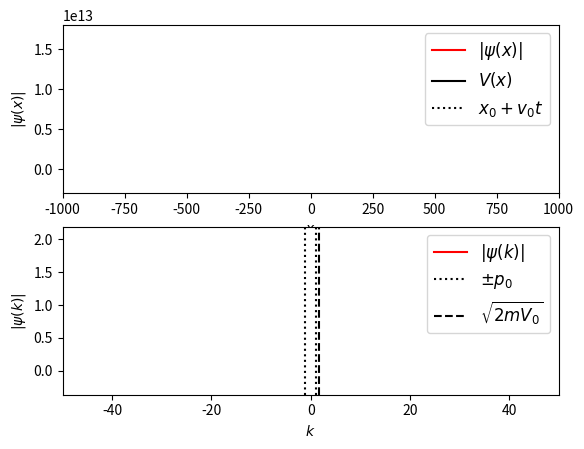

The script that saved this image:
"""
General Numerical Solver for the 1D Time-Dependent Schrodinger's equation.

[redacted]
email: [email redacted]
website: http://jakevdp.github.com
license: BSD
Please feel free to use and modify this, but keep the above information. Thanks!
"""

import numpy as np
from matplotlib import pyplot as pl
from matplotlib import animation
from scipy.fftpack import fft,ifft

# test
El = 1
eta = 1
phi = 1
# test

class Schrodinger(object):
    """
    Class which implements a numerical solution of the time-dependent
    Schrodinger equation for an arbitrary potential
    """
    def __init__(self, x, psi_x0, V_x,
                 k0 = None, hbar=1, m=1, t0=0.0):
        """
        Parameters
        ----------
        x : array_like, float
            length-N array of evenly spaced spatial coordinates
        psi_x0 : array_like, complex
            length-N array of the initial wave function at time t0
        V_x : array_like, float
             length-N array giving the potential at each x
        k0 : float
            the minimum value of k.  Note that, because of the workings of the
            fast fourier transform, the momentum wave-number will be defined
            in the range
              k0 < k < 2*pi / dx
            where dx = x[1]-x[0].  If you expect nonzero momentum outside this
            range, you must modify the inputs accordingly.  If not specified,
            k0 will be calculated such that the range is [-k0,k0]
        hbar : float
            value of planck's constant (default = 1)
        m : float
            particle mass (default = 1)
        t0 : float
            initial tile (default = 0)
        """
        # Validation of array inputs
        self.x, psi_x0, self.V_x = map(np.asarray, (x, psi_x0, V_x))
        N = self.x.size
        assert self.x.shape == (N,)
        assert psi_x0.shape == (N,)
        assert self.V_x.shape == (N,)

        # Set internal parameters
        self.hbar = hbar
        self.m = m
        self.t = t0
        self.dt_ = None
        self.N = len(x)
        self.dx = self.x[1] - self.x[0]
        self.dk = 2 * np.pi / (self.N * self.dx)

        # set momentum scale
        if k0 == None:
            self.k0 = -0.5 * self.N * self.dk
        else:
            self.k0 = k0
        self.k = self.k0 + self.dk * np.arange(self.N)

        self.psi_x = psi_x0
        self.compute_k_from_x()

        # variables which hold steps in evolution of the
        self.x_evolve_half = None
        self.x_evolve = None
        self.k_evolve = None

        # attributes used for dynamic plotting
        self.psi_x_line = None
        self.psi_k_line = None
        self.V_x_line = None

###########
    def _get_V_x(self):
        # return 1j*self.hbar*(-1+El/self._get_psi_x())+1j*eta*(abs(self._get_psi_x())**2-phi);
        return 1/self._get_psi_x() + 1j*abs(self._get_psi_x());
###########

    def _set_psi_x(self, psi_x):
        self.psi_mod_x = (psi_x * np.exp(-1j * self.k[0] * self.x)
                          * self.dx / np.sqrt(2 * np.pi))

    def _get_psi_x(self):
        return (self.psi_mod_x * np.exp(1j * self.k[0] * self.x)
                * np.sqrt(2 * np.pi) / self.dx)

    def _set_psi_k(self, psi_k):
        self.psi_mod_k = psi_k * np.exp(1j * self.x[0]
                                        * self.dk * np.arange(self.N))

    def _get_psi_k(self):
        return self.psi_mod_k * np.exp(-1j * self.x[0] * 
                                        self.dk * np.arange(self.N))
    
    def _get_dt(self):
        return self.dt_

    def _set_dt(self, dt):
        if dt != self.dt_:
            self.dt_ = dt
            self.x_evolve_half = np.exp(-0.5 * 1j * self._get_V_x()
                                         / self.hbar * dt )
            self.x_evolve = self.x_evolve_half * self.x_evolve_half
            self.k_evolve = np.exp(-0.5 * 1j * self.hbar /
                                    self.m * (self.k * self.k) * dt)
    
    psi_x = property(_get_psi_x, _set_psi_x)
    psi_k = property(_get_psi_k, _set_psi_k)
    dt = property(_get_dt, _set_dt)

    def compute_k_from_x(self):
        self.psi_mod_k = fft(self.psi_mod_x)

    def compute_x_from_k(self):
        self.psi_mod_x = ifft(self.psi_mod_k)

    def time_step(self, dt, Nsteps = 1):
        """
        Perform a series of time-steps via the time-dependent
        Schrodinger Equation.

        Parameters
        ----------
        dt : float
            the small time interval over which to integrate
        Nsteps : float, optional
            the number of intervals to compute.  The total change
            in time at the end of this method will be dt * Nsteps.
            default is N = 1
        """
        self.dt = dt

        if Nsteps > 0:
            self.psi_mod_x *= self.x_evolve_half

        for i in xrange(Nsteps - 1):
            self.compute_k_from_x()
            self.psi_mod_k *= self.k_evolve
            self.compute_x_from_k()
            self.psi_mod_x *= self.x_evolve

        self.compute_k_from_x()
        self.psi_mod_k *= self.k_evolve

        self.compute_x_from_k()
        self.psi_mod_x *= self.x_evolve_half

        self.compute_k_from_x()

        self.t += dt * Nsteps


######################################################################
# Helper functions for gaussian wave-packets

def gauss_x(x, a, x0, k0):
    """
    a gaussian wave packet of width a, centered at x0, with momentum k0
    """ 
    return ((a * np.sqrt(np.pi)) ** (-0.5)
            * np.exp(-0.5 * ((x - x0) * 1. / a) ** 2 + 1j * x * k0))

def gauss_k(k,a,x0,k0):
    """
    analytical fourier transform of gauss_x(x), above
    """
    return ((a / np.sqrt(np.pi))**0.5
            * np.exp(-0.5 * (a * (k - k0)) ** 2 - 1j * (k - k0) * x0))


######################################################################
# Utility functions for running the animation

def theta(x):
    """
    theta function :
      returns 0 if x<=0, and 1 if x>0
    """
    x = np.asarray(x)
    y = np.zeros(x.shape)
    y[x > 0] = 1.0
    return y

def square_barrier(x, width, height):
    return height * (theta(x) - theta(x - width))

######################################################################
# Create the animation

# specify time steps and duration
dt = 0.01
N_steps = 50
t_max = 120
frames = int(t_max / float(N_steps * dt))

# specify constants
hbar = 1.0   # planck's constant
# m = hbar/(2*a)
m = 1.9      # particle mass

# specify range in x coordinate
N = 2 ** 13
dx = 0.1
x = dx * (np.arange(N) - 0.5 * N)

# specify potential
V0 = 1.5    # test
L = hbar / np.sqrt(2 * m * V0)
a = 3 * L
x0 = -60 * L
V_x = square_barrier(x, a, V0)
V_x[x < -98] = 1E6
V_x[x > 98] = 1E6

#######
# x = np.asarray(x)
# V_x = np.zeros(x.shape)
#######

# specify initial momentum and quantities derived from it
p0 = np.sqrt(2 * m * 0.2 * V0)
dp2 = p0 * p0 * 1./80
d = hbar / np.sqrt(2 * dp2)

k0 = p0 / hbar
v0 = p0 / m
psi_x0 = gauss_x(x, d, x0, k0)

# define the Schrodinger object which performs the calculations
S = Schrodinger(x=x,
                psi_x0=psi_x0,
                V_x=V_x,
                hbar=hbar,
                m=m,
                k0=-28)

######################################################################
# Set up plot
fig = pl.figure()

# plotting limits
xlim = (-1000, 1000)
klim = (-50, 50)

# top axes show the x-space data
ymin = 0
ymax = V0*1e13
ax1 = fig.add_subplot(211, xlim=xlim,
                      ylim=(ymin - 0.2 * (ymax - ymin),
                            ymax + 0.2 * (ymax - ymin)))
psi_x_line, = ax1.plot([], [], c='r', label=r'$|\psi(x)|$')
V_x_line, = ax1.plot([], [], c='k', label=r'$V(x)$')
center_line = ax1.axvline(0, c='k', ls=':',
                          label = r"$x_0 + v_0t$")

title = ax1.set_title("")
ax1.legend(prop=dict(size=12))
ax1.set_xlabel('$x$')
ax1.set_ylabel(r'$|\psi(x)|$')

# bottom axes show the k-space data
ymin = abs(S.psi_k).min()
ymax = abs(S.psi_k).max()
ax2 = fig.add_subplot(212, xlim=klim,
                      ylim=(ymin - 0.2 * (ymax - ymin),
                            ymax + 0.2 * (ymax - ymin)))
psi_k_line, = ax2.plot([], [], c='r', label=r'$|\psi(k)|$')

p0_line1 = ax2.axvline(-p0 / hbar, c='k', ls=':', label=r'$\pm p_0$')
p0_line2 = ax2.axvline(p0 / hbar, c='k', ls=':')
mV_line = ax2.axvline(np.sqrt(2 * V0) / hbar, c='k', ls='--',
                      label=r'$\sqrt{2mV_0}$')
ax2.legend(prop=dict(size=12))
ax2.set_xlabel('$k$')
ax2.set_ylabel(r'$|\psi(k)|$')

V_x_line.set_data(S.x, S.V_x)

######################################################################
# Animate plot
def init():
    psi_x_line.set_data([], [])
    V_x_line.set_data([], [])
    center_line.set_data([], [])

    psi_k_line.set_data([], [])
    title.set_text("")
    return (psi_x_line, V_x_line, center_line, psi_k_line, title)

def animate(i):
    S.time_step(dt, N_steps)
    psi_x_line.set_data(S.x, 4 * abs(S.psi_x))
    V_x_line.set_data(S.x, S._get_V_x())
    center_line.set_data(2 * [x0 + S.t * p0 / m], [0, 1])

    psi_k_line.set_data(S.k, abs(S.psi_k))
    title.set_text("t = %.2f" % S.t)
    return (psi_x_line, V_x_line, center_line, psi_k_line, title)

# call the animator.  blit=True means only re-draw the parts that have changed.
anim = animation.FuncAnimation(fig, animate, init_func=init,
                               frames=frames, interval=30, blit=True)


# uncomment the following line to save the video in mp4 format.  This
# requires either mencoder or ffmpeg to be installed on your system

#anim.save('schrodinger_barrier.mp4', fps=15, extra_args=['-vcodec', 'libx264'])

pl.show()
